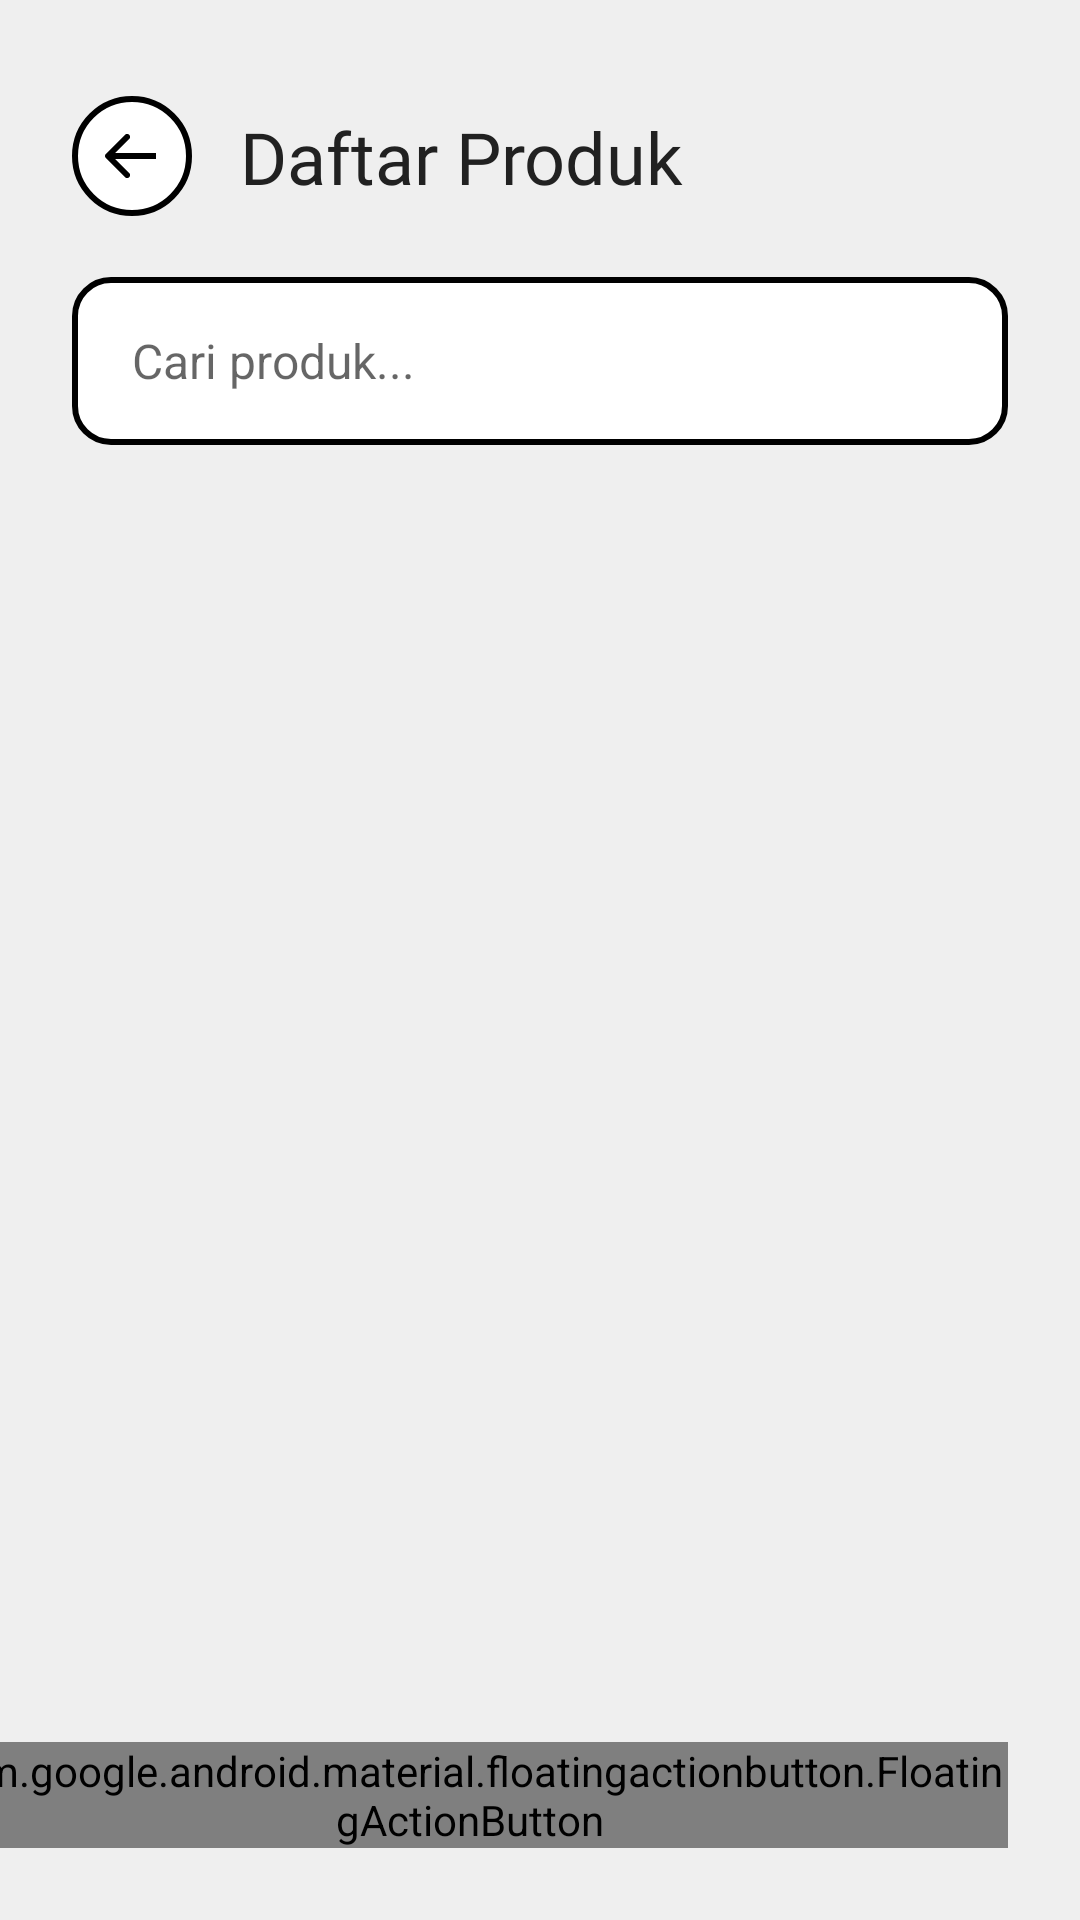

Write the Android layout XML for this screen, with the resource values it uses.
<!-- AndroidManifest.xml: application theme Theme.Aplicash -->
<!-- res/layout/activity_list_produk.xml -->
<?xml version="1.0" encoding="utf-8"?>
<androidx.constraintlayout.widget.ConstraintLayout xmlns:android="http://schemas.android.com/apk/res/android"
    xmlns:app="http://schemas.android.com/apk/res-auto"
    xmlns:tools="http://schemas.android.com/tools"
    android:layout_width="match_parent"
    android:layout_height="match_parent"
    android:background="@color/bgutama"
    tools:context=".ui.ListProdukActivity">

    <ImageButton
        android:id="@+id/btnBack"
        android:layout_width="40dp"
        android:layout_height="40dp"
        android:layout_marginStart="24dp"
        android:layout_marginTop="32dp"
        android:background="?attr/selectableItemBackgroundBorderless"
        android:src="@drawable/back"
        android:contentDescription="Kembali"
        app:layout_constraintStart_toStartOf="parent"
        app:layout_constraintTop_toTopOf="parent" />

    <TextView
        android:id="@+id/tvTitle"
        android:layout_width="wrap_content"
        android:layout_height="wrap_content"
        android:layout_marginStart="16dp"
        android:fontFamily="@font/semibold"
        android:text="Daftar Produk"
        android:textColor="@color/textColorPrimary"
        android:textSize="24sp"
        app:layout_constraintBottom_toBottomOf="@id/btnBack"
        app:layout_constraintStart_toEndOf="@id/btnBack"
        app:layout_constraintTop_toTopOf="@id/btnBack" />

    <EditText
        android:id="@+id/etSearch"
        android:layout_width="0dp"
        android:layout_height="56dp"
        android:layout_marginHorizontal="24dp"
        android:layout_marginTop="24dp"
        android:background="@drawable/bg_search_stroke"
        android:hint="Cari produk..."
        android:paddingHorizontal="20dp"
        android:textSize="16sp"
        android:maxLines="1"
        android:inputType="text"
        app:layout_constraintEnd_toEndOf="parent"
        app:layout_constraintStart_toStartOf="parent"
        app:layout_constraintTop_toBottomOf="@id/tvTitle" />

    <HorizontalScrollView
        android:id="@+id/scrollCategory"
        android:layout_width="match_parent"
        android:layout_height="wrap_content"
        android:layout_marginTop="16dp"
        android:clipToPadding="false"
        android:paddingHorizontal="24dp"
        android:scrollbars="none"
        app:layout_constraintTop_toBottomOf="@id/etSearch">

        <LinearLayout
            android:id="@+id/llKategoriContainer"
            android:layout_width="wrap_content"
            android:layout_height="wrap_content"
            android:orientation="horizontal"
            android:paddingVertical="4dp">
            
        </LinearLayout>
    </HorizontalScrollView>

    <androidx.recyclerview.widget.RecyclerView
        android:id="@+id/rvProduk"
        android:layout_width="0dp"
        android:layout_height="0dp"
        android:layout_marginTop="8dp"
        android:clipToPadding="false"
        android:paddingHorizontal="8dp"
        android:paddingBottom="80dp"
        app:layout_constraintBottom_toBottomOf="parent"
        app:layout_constraintEnd_toEndOf="parent"
        app:layout_constraintStart_toStartOf="parent"
        app:layout_constraintTop_toBottomOf="@id/scrollCategory" />

    <com.google.android.material.floatingactionbutton.FloatingActionButton
        android:id="@+id/fabTambahProduk"
        android:layout_width="wrap_content"
        android:layout_height="wrap_content"
        android:layout_margin="24dp"
        android:src="@android:drawable/ic_input_add"
        app:backgroundTint="@color/cardBackgroundColor"
        app:elevation="6dp"
        app:layout_constraintBottom_toBottomOf="parent"
        app:layout_constraintEnd_toEndOf="parent"
        app:tint="@color/textColorPrimary" />

</androidx.constraintlayout.widget.ConstraintLayout>
<!-- resources referenced by this layout -->
<resources>
  <color name="bgutama">#EFEFEF</color>
  <color name="cardBackgroundColor">@color/white</color>
  <color name="textColorPrimary">#212121</color>
  <!-- drawable back (drawable) -->
  <vector xmlns:android="http://schemas.android.com/apk/res/android"
      android:width="40dp"
      android:height="40dp"
      android:viewportWidth="40"
      android:viewportHeight="40">
    <path
        android:pathData="M20,20m-19,0a19,19 0,1 1,38 0a19,19 0,1 1,-38 0"
        android:strokeWidth="2"
        android:fillColor="#ffffff"
        android:strokeColor="#000000"/>
    <path
        android:pathData="M11.293,19.293C10.902,19.683 10.902,20.317 11.293,20.707L17.657,27.071C18.047,27.462 18.681,27.462 19.071,27.071C19.462,26.681 19.462,26.047 19.071,25.657L13.414,20L19.071,14.343C19.462,13.953 19.462,13.319 19.071,12.929C18.681,12.538 18.047,12.538 17.657,12.929L11.293,19.293ZM28,20L28,19L12,19L12,20L12,21L28,21L28,20Z"
        android:fillColor="#000000"/>
  </vector>
  <!-- drawable bg_search_stroke (drawable) -->
  <?xml version="1.0" encoding="utf-8"?>
  <shape xmlns:android="http://schemas.android.com/apk/res/android"
      android:shape="rectangle">
  
      <solid android:color="@android:color/white" />
  
      <corners android:radius="12dp" />
  
      <stroke
          android:width="2dp"
          android:color="#000000" />
  </shape>
  <style name="Theme.Aplicash" parent="android:Theme.Material.Light.NoActionBar" />
  <color name="white">#FFFFFFFF</color>
</resources>
